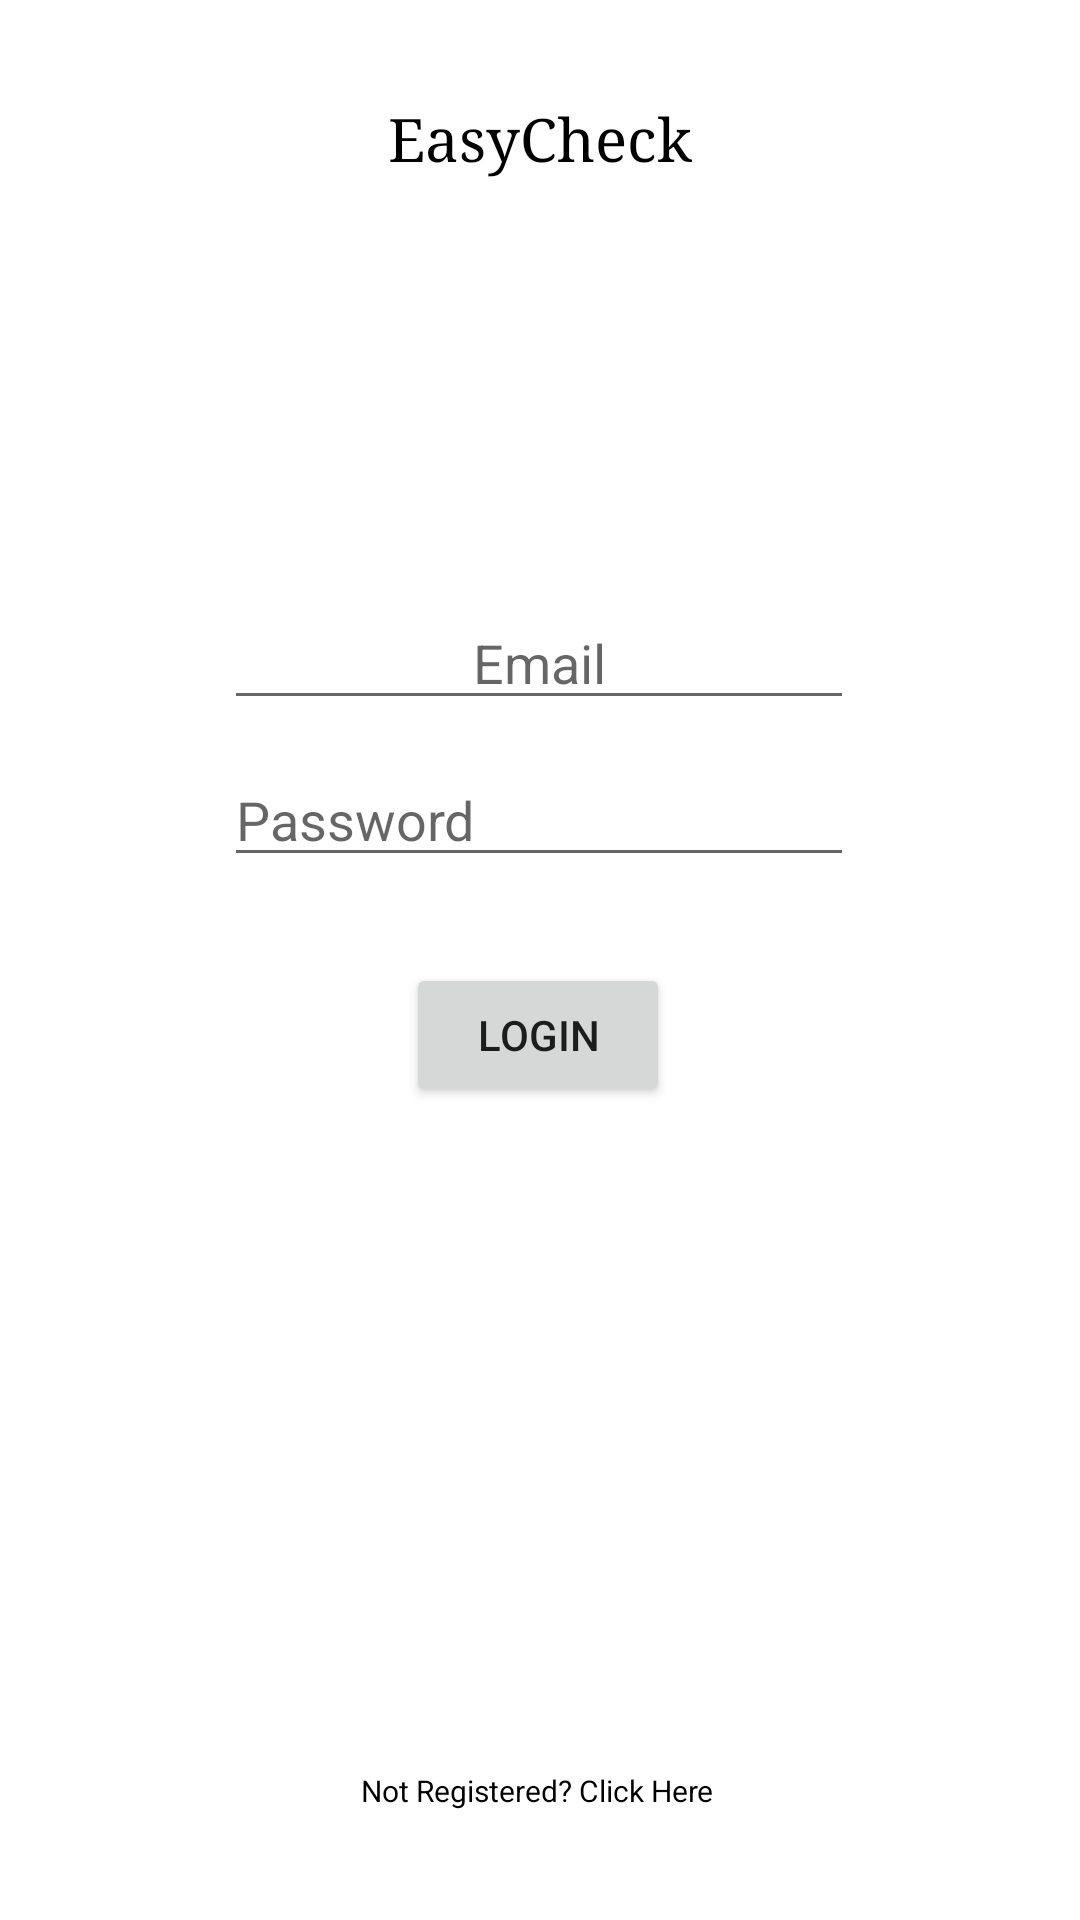

Reconstruct the res/layout file that produces this screen, plus the resources it refers to.
<!-- AndroidManifest.xml: application theme Theme.EasyCheck -->
<!-- res/layout/activity_welcome_screen.xml -->
<?xml version="1.0" encoding="utf-8"?>
<androidx.constraintlayout.widget.ConstraintLayout xmlns:android="http://schemas.android.com/apk/res/android"
    xmlns:app="http://schemas.android.com/apk/res-auto"
    xmlns:tools="http://schemas.android.com/tools"
    android:layout_width="match_parent"
    android:layout_height="match_parent"
    tools:context=".WelcomeScreen">

    <TextView
        android:id="@+id/textView"
        android:layout_width="wrap_content"
        android:layout_height="wrap_content"
        android:text="@string/app_name"
        android:textSize="60px"
        android:fontFamily="serif"
        android:textColor="@color/black"
        app:layout_constraintBottom_toBottomOf="parent"
        app:layout_constraintEnd_toEndOf="parent"
        app:layout_constraintStart_toStartOf="parent"
        app:layout_constraintTop_toTopOf="parent"
        app:layout_constraintVertical_bias="0.054" />

    <EditText
        android:id="@+id/editTextTextPersonName"
        android:layout_width="wrap_content"
        android:layout_height="wrap_content"
        android:ems="10"
        android:hint="@string/email"
        android:inputType="textPersonName"
        android:drawableLeft="@drawable/ic_baseline_alternate_email_24"
        app:layout_constraintBottom_toBottomOf="parent"
        android:textAlignment="center"
        app:layout_constraintEnd_toEndOf="parent"
        app:layout_constraintHorizontal_bias="0.497"
        app:layout_constraintStart_toStartOf="parent"
        app:layout_constraintTop_toTopOf="parent"
        app:layout_constraintVertical_bias="0.332" />

    <EditText
        android:id="@+id/editTextTextPassword"
        android:layout_width="wrap_content"
        android:layout_height="wrap_content"
        android:ems="10"
        android:hint="@string/password"
        android:inputType="textPassword"
        app:layout_constraintBottom_toBottomOf="parent"
        app:layout_constraintEnd_toEndOf="parent"
        app:layout_constraintHorizontal_bias="0.497"
        app:layout_constraintStart_toStartOf="parent"
        app:layout_constraintTop_toBottomOf="@+id/editTextTextPersonName"
        app:layout_constraintVertical_bias="0.031" />

    <Button
        android:id="@+id/button"
        android:layout_width="wrap_content"
        android:layout_height="wrap_content"
        android:text="@string/loginbtn"
        app:layout_constraintBottom_toBottomOf="parent"
        app:layout_constraintEnd_toEndOf="parent"
        app:layout_constraintHorizontal_bias="0.498"
        app:layout_constraintStart_toStartOf="parent"
        app:layout_constraintTop_toBottomOf="@+id/editTextTextPassword"
        app:layout_constraintVertical_bias="0.096" />

    <TextView
        android:id="@+id/textView2"
        android:layout_width="wrap_content"
        android:layout_height="wrap_content"
        android:text="@string/createaccount"
        android:textColor="#000000"
        android:textSize="30px"
        app:layout_constraintBottom_toBottomOf="parent"
        app:layout_constraintEnd_toEndOf="parent"
        app:layout_constraintHorizontal_bias="0.497"
        app:layout_constraintStart_toStartOf="parent"
        app:layout_constraintTop_toTopOf="parent"
        app:layout_constraintVertical_bias="0.942" />
</androidx.constraintlayout.widget.ConstraintLayout>
<!-- resources referenced by this layout -->
<resources>
  <string name="app_name">EasyCheck</string>
  <string name="createaccount">Not Registered? Click Here</string>
  <string name="email">Email</string>
  <string name="loginbtn">Login</string>
  <string name="password">Password</string>
  <style name="Theme.EasyCheck" parent="Theme.MaterialComponents.DayNight.DarkActionBar">
          
          <item name="colorPrimary">@color/purple_500</item>
          <item name="colorPrimaryVariant">@color/purple_700</item>
          <item name="colorOnPrimary">@color/white</item>
          
          <item name="colorSecondary">@color/teal_200</item>
          <item name="colorSecondaryVariant">@color/teal_700</item>
          <item name="colorOnSecondary">@color/black</item>
          
          <item name="android:statusBarColor" tools:targetApi="l">?attr/colorPrimaryVariant</item>
          
      </style>
  <!-- not gathered from this repository: default colours our renderer supplied (Android Studio template values) -->
  <color name="purple_500">#FF6200EE</color>
  <color name="purple_700">#FF3700B3</color>
  <color name="teal_200">#FF03DAC5</color>
  <color name="teal_700">#FF018786</color>
  <color name="black">#FF000000</color>
  <color name="white">#FFFFFFFF</color>
</resources>
